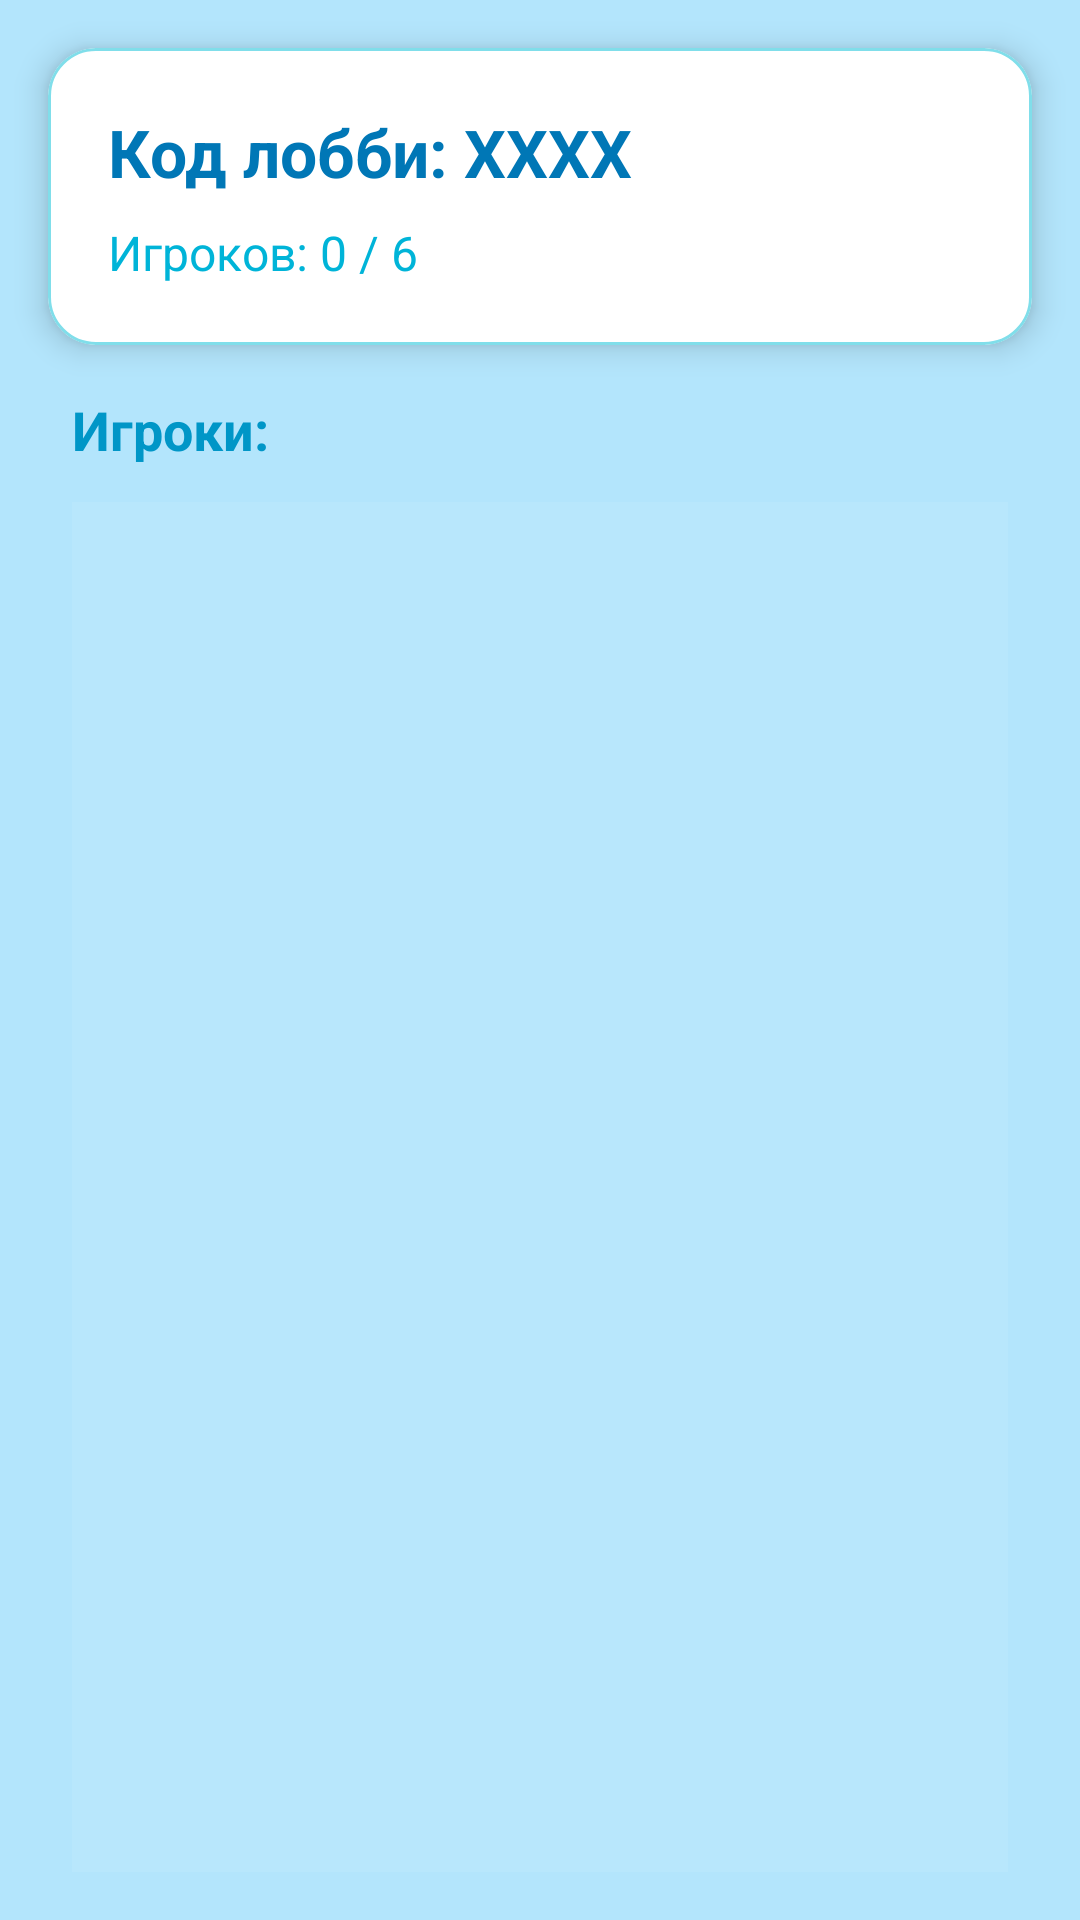

This screen was rendered from an Android layout file. Write that file and the resources it references.
<!-- AndroidManifest.xml: application theme Theme.BrushBuddies -->
<!-- res/layout/activity_lobby.xml -->
<?xml version="1.0" encoding="utf-8"?>

<androidx.constraintlayout.widget.ConstraintLayout
    xmlns:android="http://schemas.android.com/apk/res/android"
    xmlns:app="http://schemas.android.com/apk/res-auto"
    android:layout_width="match_parent"
    android:layout_height="match_parent"
    android:background="#FFB3E5FC">

    <com.google.android.material.card.MaterialCardView
        android:id="@+id/cardInfo"
        android:layout_width="0dp"
        android:layout_height="wrap_content"
        android:layout_margin="16dp"
        app:cardBackgroundColor="#FFFFFFFF"
        app:cardCornerRadius="16dp"
        app:cardElevation="6dp"
        app:strokeColor="#FF80DEEA"
        app:strokeWidth="1dp"
        app:layout_constraintTop_toTopOf="parent"
        app:layout_constraintStart_toStartOf="parent"
        app:layout_constraintEnd_toEndOf="parent">

    <LinearLayout
        android:layout_width="match_parent"
        android:layout_height="wrap_content"
        android:orientation="vertical"
        android:padding="20dp">

        <TextView
            android:id="@+id/lobbyCodeText"
            android:layout_width="wrap_content"
            android:layout_height="wrap_content"
            android:text="Код лобби: XXXX"
            android:textColor="#FF0077B6"
            android:textSize="22sp"
            android:textStyle="bold"/>

        <TextView
            android:id="@+id/playerCountText"
            android:layout_width="wrap_content"
            android:layout_height="wrap_content"
            android:layout_marginTop="8dp"
            android:text="Игроков: 0 / 6"
            android:textColor="#FF00B4D8"
            android:textSize="16sp"/>
    </LinearLayout>
</com.google.android.material.card.MaterialCardView>


<TextView
android:id="@+id/playersLabel"
android:layout_width="wrap_content"
android:layout_height="wrap_content"
android:text="Игроки:"
android:textColor="#FF0096C7"
    android:textSize="18sp"
    android:textStyle="bold"
    android:layout_marginStart="24dp"
    android:layout_marginTop="16dp"
    app:layout_constraintTop_toBottomOf="@id/cardInfo"
    app:layout_constraintStart_toStartOf="parent"/>

    
<androidx.recyclerview.widget.RecyclerView
android:id="@+id/playersRecycler"
android:layout_width="0dp"
android:layout_height="0dp"
android:layout_marginTop="12dp"
android:layout_marginStart="24dp"
android:layout_marginEnd="24dp"
android:layout_marginBottom="16dp"
android:background="#10FFFFFF"
    android:clipToPadding="false"
    android:padding="8dp"
    app:layout_constraintTop_toBottomOf="@id/playersLabel"
    app:layout_constraintBottom_toTopOf="@id/startGameBtn"
    app:layout_constraintStart_toStartOf="parent"
    app:layout_constraintEnd_toEndOf="parent"/>

    
<com.google.android.material.button.MaterialButton
    android:id="@+id/startGameBtn"
    android:layout_width="0dp"
    android:layout_height="wrap_content"
    android:text="НАЧАТЬ ИГРУ"
    android:layout_marginStart="24dp"
    android:layout_marginEnd="24dp"
    android:layout_marginBottom="24dp"
    android:visibility="gone"
    android:textColor="#FFFFFFFF"
    android:textSize="16sp"
    android:textStyle="bold"
    app:backgroundTint="#FFFB8500"
    app:cornerRadius="12dp"
    app:iconGravity="textStart"
    app:iconPadding="8dp"
    app:iconTint="#FFFFFFFF"
    app:rippleColor="#CCFFB703"
    app:elevation="4dp"
    app:layout_constraintBottom_toBottomOf="parent"
    app:layout_constraintStart_toStartOf="parent"
    app:layout_constraintEnd_toEndOf="parent"/>
    </androidx.constraintlayout.widget.ConstraintLayout>
<!-- resources referenced by this layout -->
<resources>
  <style name="Theme.BrushBuddies" parent="Base.Theme.BrushBuddies" />
  <style name="Base.Theme.BrushBuddies" parent="Theme.Material3.DayNight.NoActionBar">
      </style>
</resources>
